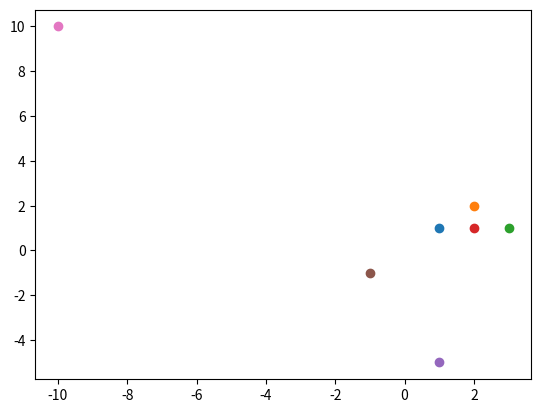

The matplotlib source for this figure: (Note: this script raises an exception after producing the figure.)
from math import *
import numpy as np
import matplotlib.pyplot as plt

def angle_between(dot1, dot2):
    try:
        cos = (dot2[0][0] - dot1[0][0]) / (sqrt( (dot2[0][0] - dot1[0][0])**2 + (dot2[0][1] - dot1[0][1])**2 ))
        if cos==0:
            if dot2[0][1] < dot1[0][1]:
                return -90
            else:
                return 90
        if dot2[0][1] < dot1[0][1]:
            return acos(cos)*180/pi * (-1)
        return acos(cos)*180/pi
    except:
        return 999

def angle_3_dot(a,b,c):
    if b == c:
        return -1
    a = np.array([a[0][0], a[0][1]])
    b = np.array([b[0][0], b[0][1]])
    c = np.array([c[0][0], c[0][1]])
    alen = np.sqrt(np.sum(np.square(b-c)))
    clen = np.sqrt(np.sum(np.square(a-b)))
    blen = np.sqrt(np.sum(np.square(a-c)))
    cosb = (alen**2 + clen**2 - blen**2)/(2*alen*clen)
    return acos(cosb)*180/pi

def convex(dots):
    result = []
    idx = []
    dot_with_min_x_idx = 0
    min_x = 1000
    test = 10
    for i,dot in enumerate(dots):
        if dot[0][0] < min_x:
            if dot in result:
                continue
            min_x = dot[0][0]
            dot_with_min_x_idx = i
    dot_with_min_x = dots[dot_with_min_x_idx]
    result.append(dot_with_min_x)
    idx.append(dot_with_min_x_idx)
    cnt = 1
    while(1):
        angles = []
        if cnt == 1:
            for i,dot in enumerate(dots):
                angles.append(angle_between(dot_with_min_x, dot))
            angles = np.array(angles)
            next_dot = angles.argmin()
        else:
            for i,dot in enumerate(dots):
                print(dots[idx[cnt-2]][1] + "--" + dots[idx[cnt-1]][1] + "--" + dot[1])
                angles.append(angle_3_dot(dots[idx[cnt-2]], dots[idx[cnt-1]], dot))
            print(angles)
            angles = np.array(angles)
            next_dot = angles.argmax()

        if next_dot == idx[0]:
            idx.append(next_dot)
            break
        idx.append(next_dot)
        dot_with_min_x = dots[next_dot]
        cnt += 1
        test -= 1
        if test == 0:
            break
    print(idx)
    return np.array(dots)[idx]

if __name__ == '__main__':
    dots = [((1,1), 'A'), ((2,2), 'B'), ((3,1), 'C'), ((2,1), 'D'), ((1,-5), 'E'), ((-1,-1), 'F'), ((-10,10), 'H')]
    for dot in dots:
        plt.scatter(dot[0][0], dot[0][1])
    result = convex(dots)
    print("result:\n", result)
    x = []
    y = []
    for dot in result:
        x.append(dot[0][0])
        y.append(dot[0][1])
    plt.plot(x, y)
    plt.show()